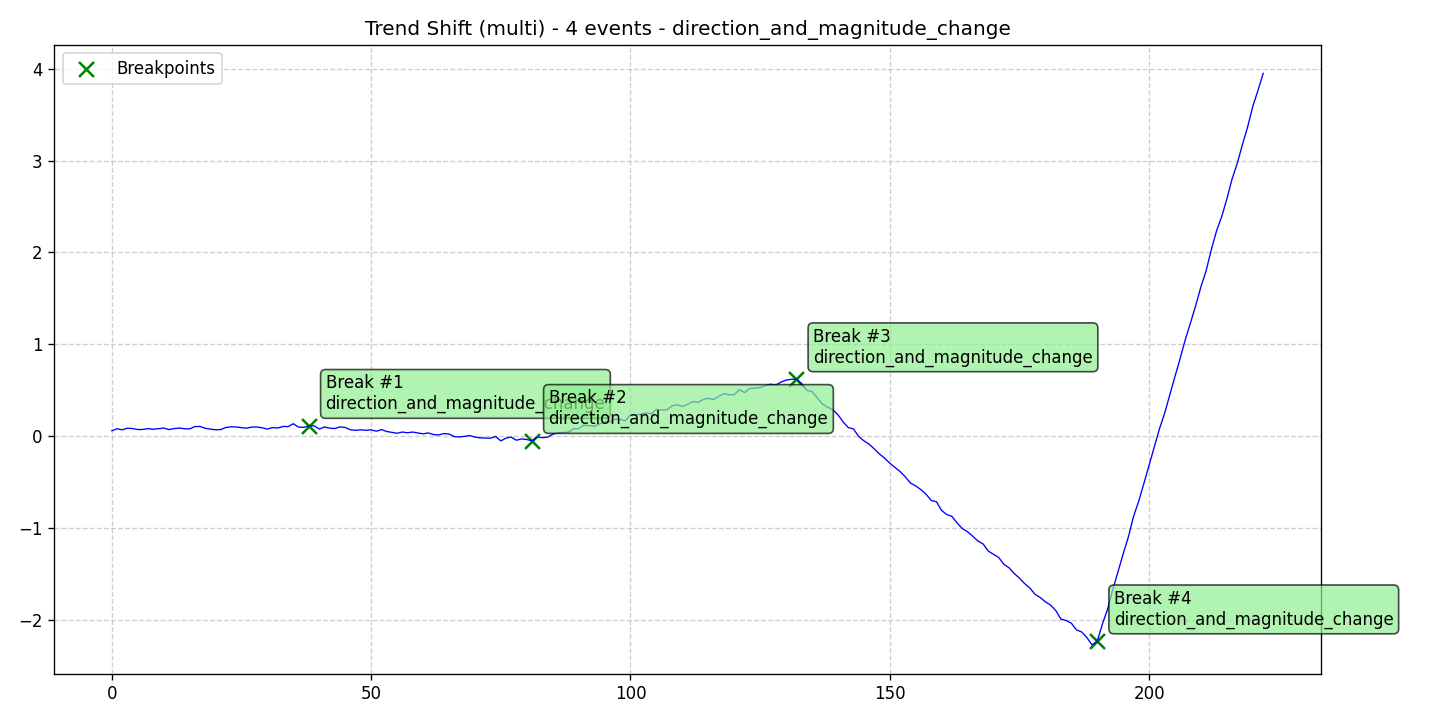

Source data for this figure (header and first rows):
data, stationary, det_lin_up, det_lin_down, det_quad, det_cubic, det_exp, det_damped, stoc_trend, volatility, single_seas, multiple_seas, point_anom_single, point_anom_multi, collect_anom, context_anom, mean_shift, var_shift, trend_shift, date, is_break, is_anomaly, is_multi, location_beginning
0.05837, 0, 0, 0, 0, 0, 0, 0, 0, 0, 0, 0, 0, 0, 0, 0, 0, 0, 1, 2020-01-01, 0, 0, 1, 0
0.08027, 0, 0, 0, 0, 0, 0, 0, 0, 0, 0, 0, 0, 0, 0, 0, 0, 0, 1, 2020-01-02, 0, 0, 1, 0
0.06853, 0, 0, 0, 0, 0, 0, 0, 0, 0, 0, 0, 0, 0, 0, 0, 0, 0, 1, 2020-01-03, 0, 0, 1, 0
0.08641, 0, 0, 0, 0, 0, 0, 0, 0, 0, 0, 0, 0, 0, 0, 0, 0, 0, 1, 2020-01-04, 0, 0, 1, 0
0.08217, 0, 0, 0, 0, 0, 0, 0, 0, 0, 0, 0, 0, 0, 0, 0, 0, 0, 1, 2020-01-05, 0, 0, 1, 0
0.07121, 0, 0, 0, 0, 0, 0, 0, 0, 0, 0, 0, 0, 0, 0, 0, 0, 0, 1, 2020-01-06, 0, 0, 1, 0
0.07307, 0, 0, 0, 0, 0, 0, 0, 0, 0, 0, 0, 0, 0, 0, 0, 0, 0, 1, 2020-01-07, 0, 0, 1, 0
0.08178, 0, 0, 0, 0, 0, 0, 0, 0, 0, 0, 0, 0, 0, 0, 0, 0, 0, 1, 2020-01-08, 0, 0, 1, 0
0.07489, 0, 0, 0, 0, 0, 0, 0, 0, 0, 0, 0, 0, 0, 0, 0, 0, 0, 1, 2020-01-09, 0, 0, 1, 0
0.08187, 0, 0, 0, 0, 0, 0, 0, 0, 0, 0, 0, 0, 0, 0, 0, 0, 0, 1, 2020-01-10, 0, 0, 1, 0
0.08781, 0, 0, 0, 0, 0, 0, 0, 0, 0, 0, 0, 0, 0, 0, 0, 0, 0, 1, 2020-01-11, 0, 0, 1, 0
0.0714, 0, 0, 0, 0, 0, 0, 0, 0, 0, 0, 0, 0, 0, 0, 0, 0, 0, 1, 2020-01-12, 0, 0, 1, 0
0.08219, 0, 0, 0, 0, 0, 0, 0, 0, 0, 0, 0, 0, 0, 0, 0, 0, 0, 1, 2020-01-13, 0, 0, 1, 0
0.08762, 0, 0, 0, 0, 0, 0, 0, 0, 0, 0, 0, 0, 0, 0, 0, 0, 0, 1, 2020-01-14, 0, 0, 1, 0
0.08079, 0, 0, 0, 0, 0, 0, 0, 0, 0, 0, 0, 0, 0, 0, 0, 0, 0, 1, 2020-01-15, 0, 0, 1, 0
0.07873, 0, 0, 0, 0, 0, 0, 0, 0, 0, 0, 0, 0, 0, 0, 0, 0, 0, 1, 2020-01-16, 0, 0, 1, 0
0.104, 0, 0, 0, 0, 0, 0, 0, 0, 0, 0, 0, 0, 0, 0, 0, 0, 0, 1, 2020-01-17, 0, 0, 1, 0
0.1051, 0, 0, 0, 0, 0, 0, 0, 0, 0, 0, 0, 0, 0, 0, 0, 0, 0, 1, 2020-01-18, 0, 0, 1, 0
0.08575, 0, 0, 0, 0, 0, 0, 0, 0, 0, 0, 0, 0, 0, 0, 0, 0, 0, 1, 2020-01-19, 0, 0, 1, 0
0.07599, 0, 0, 0, 0, 0, 0, 0, 0, 0, 0, 0, 0, 0, 0, 0, 0, 0, 1, 2020-01-20, 0, 0, 1, 0
0.06985, 0, 0, 0, 0, 0, 0, 0, 0, 0, 0, 0, 0, 0, 0, 0, 0, 0, 1, 2020-01-21, 0, 0, 1, 0
0.07147, 0, 0, 0, 0, 0, 0, 0, 0, 0, 0, 0, 0, 0, 0, 0, 0, 0, 1, 2020-01-22, 0, 0, 1, 0
0.0942, 0, 0, 0, 0, 0, 0, 0, 0, 0, 0, 0, 0, 0, 0, 0, 0, 0, 1, 2020-01-23, 0, 0, 1, 0
0.1018, 0, 0, 0, 0, 0, 0, 0, 0, 0, 0, 0, 0, 0, 0, 0, 0, 0, 1, 2020-01-24, 0, 0, 1, 0
0.09989, 0, 0, 0, 0, 0, 0, 0, 0, 0, 0, 0, 0, 0, 0, 0, 0, 0, 1, 2020-01-25, 0, 0, 1, 0
0.09224, 0, 0, 0, 0, 0, 0, 0, 0, 0, 0, 0, 0, 0, 0, 0, 0, 0, 1, 2020-01-26, 0, 0, 1, 0
0.08654, 0, 0, 0, 0, 0, 0, 0, 0, 0, 0, 0, 0, 0, 0, 0, 0, 0, 1, 2020-01-27, 0, 0, 1, 0
0.09884, 0, 0, 0, 0, 0, 0, 0, 0, 0, 0, 0, 0, 0, 0, 0, 0, 0, 1, 2020-01-28, 0, 0, 1, 0
0.09964, 0, 0, 0, 0, 0, 0, 0, 0, 0, 0, 0, 0, 0, 0, 0, 0, 0, 1, 2020-01-29, 0, 0, 1, 0
0.08997, 0, 0, 0, 0, 0, 0, 0, 0, 0, 0, 0, 0, 0, 0, 0, 0, 0, 1, 2020-01-30, 0, 0, 1, 0
0.07714, 0, 0, 0, 0, 0, 0, 0, 0, 0, 0, 0, 0, 0, 0, 0, 0, 0, 1, 2020-01-31, 0, 0, 1, 0
0.0932, 0, 0, 0, 0, 0, 0, 0, 0, 0, 0, 0, 0, 0, 0, 0, 0, 0, 1, 2020-02-01, 0, 0, 1, 0
0.08859, 0, 0, 0, 0, 0, 0, 0, 0, 0, 0, 0, 0, 0, 0, 0, 0, 0, 1, 2020-02-02, 0, 0, 1, 0
0.1052, 0, 0, 0, 0, 0, 0, 0, 0, 0, 0, 0, 0, 0, 0, 0, 0, 0, 1, 2020-02-03, 0, 0, 1, 0
0.104, 0, 0, 0, 0, 0, 0, 0, 0, 0, 0, 0, 0, 0, 0, 0, 0, 0, 1, 2020-02-04, 0, 0, 1, 0
0.1351, 0, 0, 0, 0, 0, 0, 0, 0, 0, 0, 0, 0, 0, 0, 0, 0, 0, 1, 2020-02-05, 0, 0, 1, 0
0.09821, 0, 0, 0, 0, 0, 0, 0, 0, 0, 0, 0, 0, 0, 0, 0, 0, 0, 1, 2020-02-06, 0, 0, 1, 0
0.0953, 0, 0, 0, 0, 0, 0, 0, 0, 0, 0, 0, 0, 0, 0, 0, 0, 0, 1, 2020-02-07, 0, 0, 1, 0
0.1132, 0, 0, 0, 0, 0, 0, 0, 0, 0, 0, 0, 0, 0, 0, 0, 0, 0, 1, 2020-02-08, 1, 0, 1, 0
0.1121, 0, 0, 0, 0, 0, 0, 0, 0, 0, 0, 0, 0, 0, 0, 0, 0, 0, 1, 2020-02-09, 0, 0, 1, 0
0.07743, 0, 0, 0, 0, 0, 0, 0, 0, 0, 0, 0, 0, 0, 0, 0, 0, 0, 1, 2020-02-10, 0, 0, 1, 0
0.09958, 0, 0, 0, 0, 0, 0, 0, 0, 0, 0, 0, 0, 0, 0, 0, 0, 0, 1, 2020-02-11, 0, 0, 1, 0
0.08698, 0, 0, 0, 0, 0, 0, 0, 0, 0, 0, 0, 0, 0, 0, 0, 0, 0, 1, 2020-02-12, 0, 0, 1, 0
0.08275, 0, 0, 0, 0, 0, 0, 0, 0, 0, 0, 0, 0, 0, 0, 0, 0, 0, 1, 2020-02-13, 0, 0, 1, 0
0.1003, 0, 0, 0, 0, 0, 0, 0, 0, 0, 0, 0, 0, 0, 0, 0, 0, 0, 1, 2020-02-14, 0, 0, 1, 0
0.09424, 0, 0, 0, 0, 0, 0, 0, 0, 0, 0, 0, 0, 0, 0, 0, 0, 0, 1, 2020-02-15, 0, 0, 1, 0
0.06875, 0, 0, 0, 0, 0, 0, 0, 0, 0, 0, 0, 0, 0, 0, 0, 0, 0, 1, 2020-02-16, 0, 0, 1, 0
0.06314, 0, 0, 0, 0, 0, 0, 0, 0, 0, 0, 0, 0, 0, 0, 0, 0, 0, 1, 2020-02-17, 0, 0, 1, 0
0.06885, 0, 0, 0, 0, 0, 0, 0, 0, 0, 0, 0, 0, 0, 0, 0, 0, 0, 1, 2020-02-18, 0, 0, 1, 0
0.06338, 0, 0, 0, 0, 0, 0, 0, 0, 0, 0, 0, 0, 0, 0, 0, 0, 0, 1, 2020-02-19, 0, 0, 1, 0
0.06824, 0, 0, 0, 0, 0, 0, 0, 0, 0, 0, 0, 0, 0, 0, 0, 0, 0, 1, 2020-02-20, 0, 0, 1, 0
0.0539, 0, 0, 0, 0, 0, 0, 0, 0, 0, 0, 0, 0, 0, 0, 0, 0, 0, 1, 2020-02-21, 0, 0, 1, 0
0.07098, 0, 0, 0, 0, 0, 0, 0, 0, 0, 0, 0, 0, 0, 0, 0, 0, 0, 1, 2020-02-22, 0, 0, 1, 0
0.05079, 0, 0, 0, 0, 0, 0, 0, 0, 0, 0, 0, 0, 0, 0, 0, 0, 0, 1, 2020-02-23, 0, 0, 1, 0
0.04142, 0, 0, 0, 0, 0, 0, 0, 0, 0, 0, 0, 0, 0, 0, 0, 0, 0, 1, 2020-02-24, 0, 0, 1, 0
0.031, 0, 0, 0, 0, 0, 0, 0, 0, 0, 0, 0, 0, 0, 0, 0, 0, 0, 1, 2020-02-25, 0, 0, 1, 0
0.04436, 0, 0, 0, 0, 0, 0, 0, 0, 0, 0, 0, 0, 0, 0, 0, 0, 0, 1, 2020-02-26, 0, 0, 1, 0
0.03698, 0, 0, 0, 0, 0, 0, 0, 0, 0, 0, 0, 0, 0, 0, 0, 0, 0, 1, 2020-02-27, 0, 0, 1, 0
0.04435, 0, 0, 0, 0, 0, 0, 0, 0, 0, 0, 0, 0, 0, 0, 0, 0, 0, 1, 2020-02-28, 0, 0, 1, 0
0.03499, 0, 0, 0, 0, 0, 0, 0, 0, 0, 0, 0, 0, 0, 0, 0, 0, 0, 1, 2020-02-29, 0, 0, 1, 0
... 163 more rows
